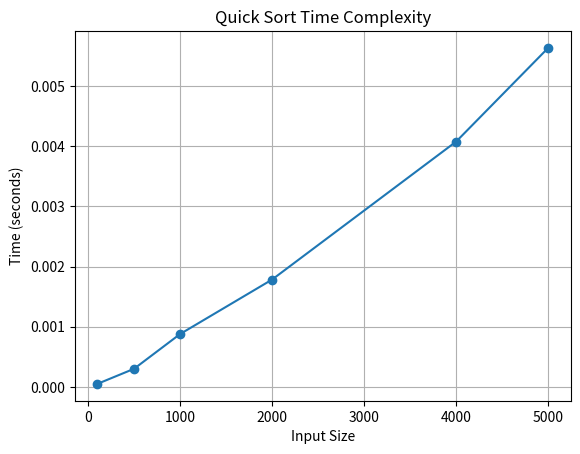

Python code for this plot:
import random
import time
import matplotlib.pyplot as plt
def quick_sort(arr, low, high): 
    if low < high:
        pivot = partition(arr, low, high)
        quick_sort(arr, low, pivot - 1)
        quick_sort(arr, pivot + 1, high)

def partition(arr, low, high):
    pivot = arr[high]     
    i = low - 1           
    for j in range(low, high):
        if arr[j] <= pivot:
            i += 1
            arr[i], arr[j] = arr[j], arr[i]
    arr[i + 1], arr[high] = arr[high], arr[i + 1]
    return i + 1
arr = [5, 8, 1, 2, 6, 3, 9]
print("Before sorting:", arr)
quick_sort(arr, 0, len(arr) - 1)
print("After sorting:", arr)
sizes = [100, 500, 1000, 2000 ,4000, 5000]
times = []

for size in sizes:
    arr = [random.randint(1, 10000) for _ in range(size)]
    start = time.time()
    quick_sort(arr, 0, len(arr) - 1)
    end = time.time()
    times.append(end - start)
plt.plot(sizes, times, marker='o')
plt.title("Quick Sort Time Complexity")
plt.xlabel("Input Size")
plt.ylabel("Time (seconds)")
plt.grid(True)
plt.show()
